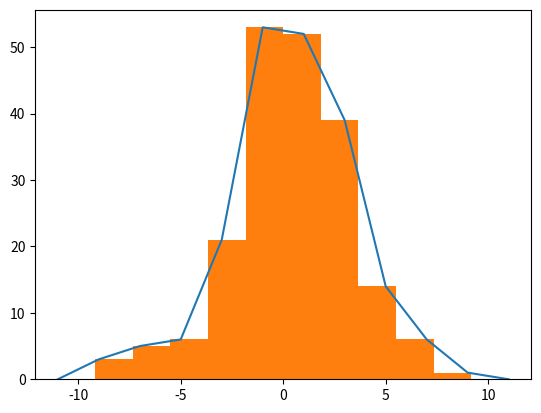

Generate this figure with matplotlib:
"""
    Simulate a Galton board!
"""
import random
import matplotlib.pyplot as plt

# Settings
num_rows = 11 # Set the number of rows
num_balls = 200 # Set the number of balls/agents on the board
use_matplotlib = 1 # If yes/1, outputs a matplotlib histogram. Otherwise, prints a horizontal bar chart.

def simulate():
    # Create list
    positions = []
    for n in range(num_balls):
        positions.append(0)
    # For num rows, run simulations
    for i in range(num_rows):
        for n in range(num_balls):
            positions[n] += random.choice([-1,1])
    return positions

def output(positions):
    # Identify which positions are possible
    possible_pos = []
    for i in range(-1 * num_rows, num_rows + 1):
        if (num_rows % 2 == 0) and (i % 2 == 0):
            possible_pos.append(i)
        elif (num_rows % 2 != 0) and (i % 2 != 0):
            possible_pos.append(i)
    # Create frequency dict
    freqs = {}
    for n in possible_pos:
        freqs[n] = 0
    # Record frequencies
    for n in positions:
        freqs[n] += 1
    # Output frequencies
    if use_matplotlib == 1:
        # Convert dict to list
        sum_pos = []
        for n in possible_pos:
            sum_pos.append(freqs[n])
        plt.plot(possible_pos,sum_pos)
        plt.hist(possible_pos, len(possible_pos), weights=sum_pos)
        plt.show()
    else:
        print("Frequencies")
        for i in possible_pos:
            print(f"{i}:",end="")
            for n in range(freqs[i]):
                print("*",end="")
            print()

def main():
    output(simulate())

if __name__ == "__main__":
    main()
